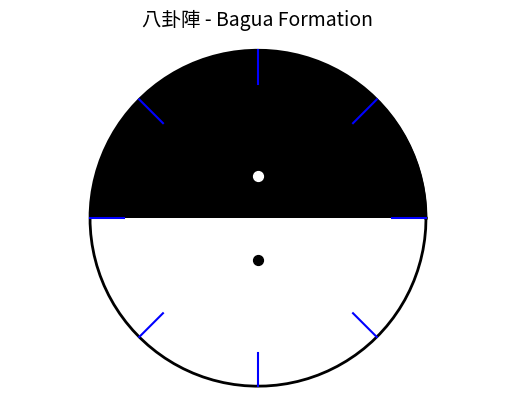

Recreate this plot in Python.
import matplotlib.pyplot as plt
import numpy as np

def draw_bagua():
    # Circle for outer boundary
    theta = np.linspace(0, 2 * np.pi, 100)
    x = np.cos(theta)
    y = np.sin(theta)
    plt.plot(x, y, color='black', linewidth=2)

    # Inner trigrams
    for angle in np.linspace(0, 2 * np.pi, 8, endpoint=False):
        x_start, y_start = 0.8 * np.cos(angle), 0.8 * np.sin(angle)
        x_end, y_end = np.cos(angle), np.sin(angle)
        plt.plot([x_start, x_end], [y_start, y_end], color='blue', linewidth=1.5)

    # Central Yin-Yang symbol
    yin_theta = np.linspace(0, np.pi, 100)
    yang_theta = np.linspace(np.pi, 2 * np.pi, 100)

    # Yin
    plt.fill_between(np.cos(yin_theta), np.sin(yin_theta), color='black')
    plt.fill_between(np.cos(yang_theta), np.sin(yang_theta), color='white')

    # Add dots to Yin and Yang
    plt.scatter(0, 0.25, color='white', s=50)
    plt.scatter(0, -0.25, color='black', s=50)

    # Adjust display
    plt.axis('equal')
    plt.axis('off')
    plt.title("八卦陣 - Bagua Formation", fontsize=14)
    plt.show()

if __name__ == "__main__":
    draw_bagua()
